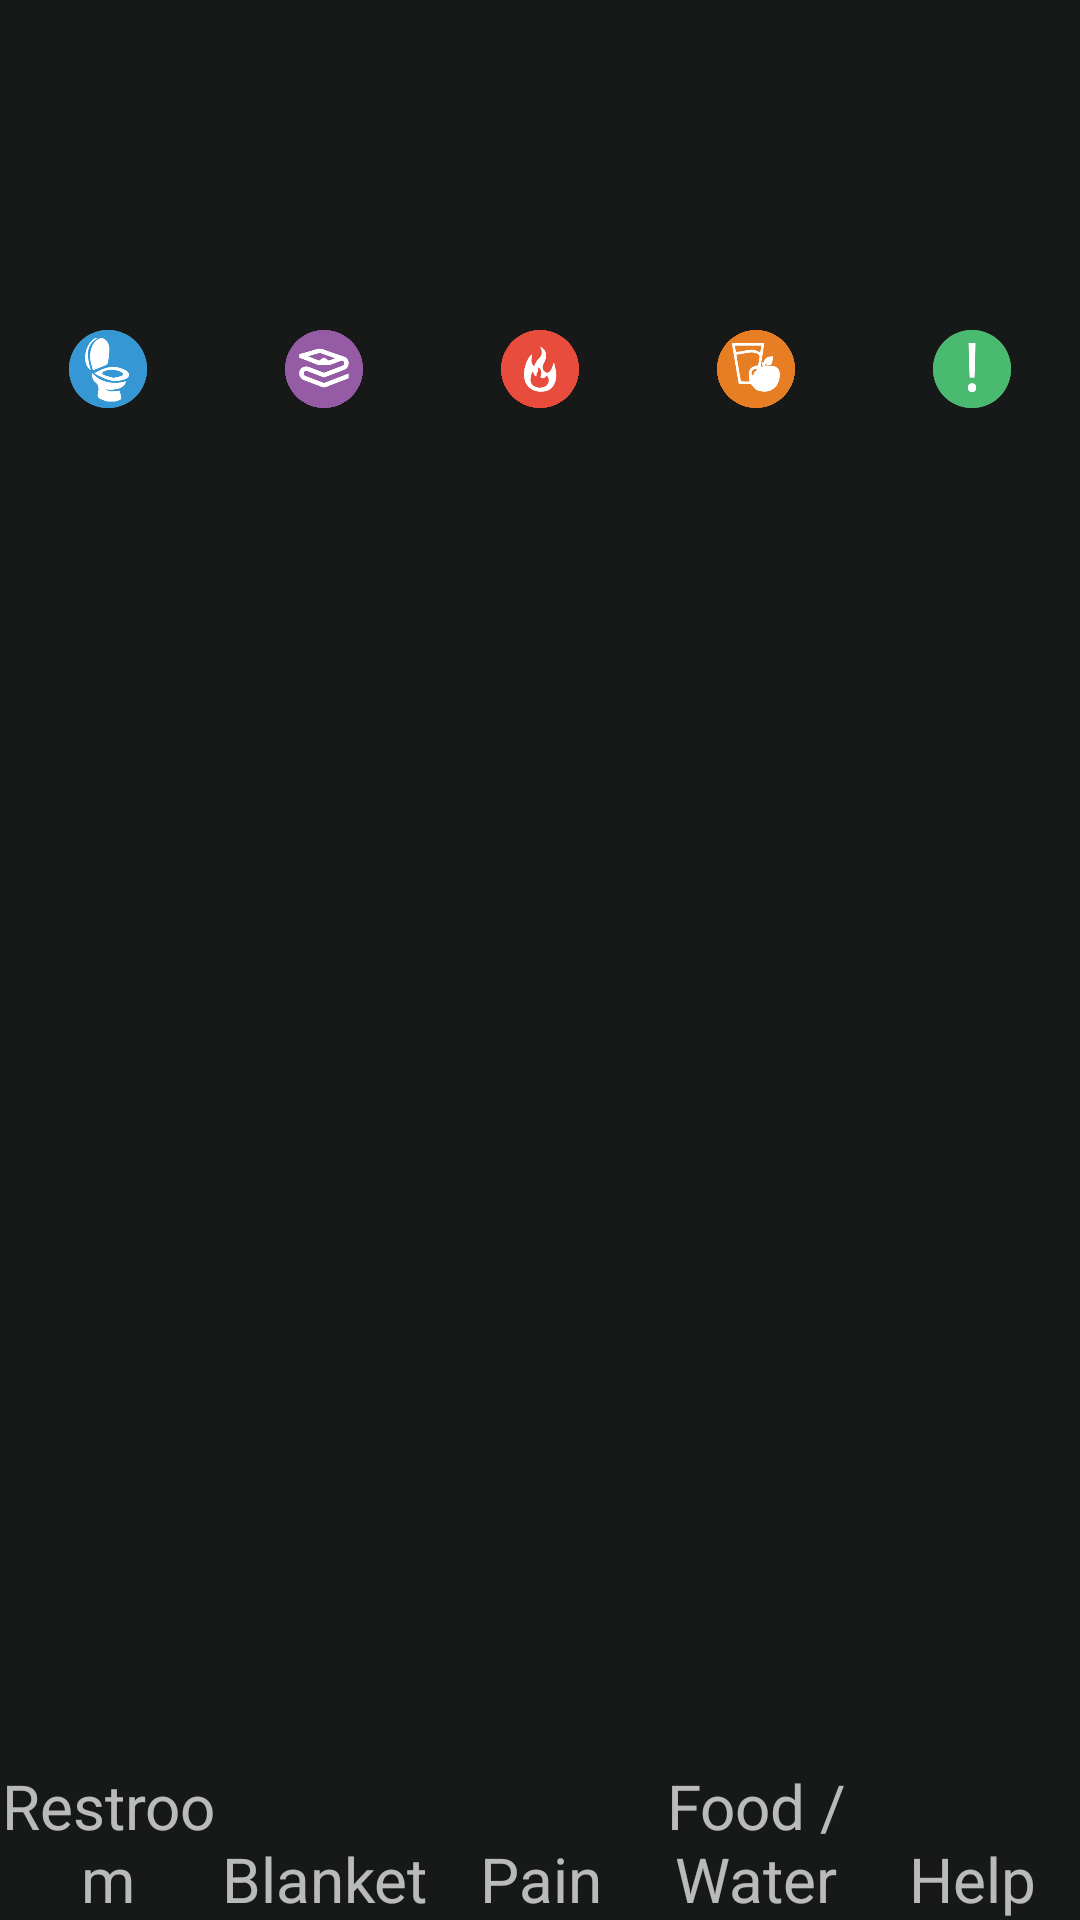

Produce the Android XML layout that renders to this screen, including the resource entries it uses.
<!-- AndroidManifest.xml: application theme Bea_Theme -->
<!-- res/layout/fragment_call_bells.xml -->
<LinearLayout
    xmlns:android="http://schemas.android.com/apk/res/android"
    android:id="@+id/call_button_layout"
    style="@style/Bea_Theme.Call_Bell"
    android:layout_width="match_parent"
    android:layout_height="match_parent">

    <RelativeLayout
        android:id="@+id/call_button_restroom"
        android:layout_width="match_parent"
        android:layout_height="match_parent"
        android:clickable="true"
        android:background="@drawable/background_button_default"
        android:orientation="vertical"
        android:layout_weight="1">
        <ImageView
            android:id="@+id/call_button_restroom_image"
            android:src="@drawable/call_bell_restroom"
            android:background="@color/transparent"
            android:layout_width="wrap_content"
            android:layout_gravity="center"
            android:layout_height="wrap_content"
            style="@style/Bea_Theme.Button"
            android:padding="9dp"
            android:layout_centerHorizontal="true"
            android:text="@string/restroom"/>

        <TextView
            android:id="@+id/call_button_restroom_text"
            android:layout_width="match_parent"
            android:layout_alignParentBottom="true"
            android:layout_height="wrap_content"
            android:textAlignment="center"
            android:layout_above="@id/call_button_restroom_image"
            android:textSize="@dimen/small_text"
            android:text="@string/restroom"/>
    </RelativeLayout>

    <RelativeLayout
        android:id="@+id/call_button_blanket"
        android:layout_width="match_parent"
        android:layout_height="match_parent"
        android:clickable="true"
        android:background="@drawable/background_button_default"
        android:layout_weight="1">
        <ImageView
            android:id="@+id/call_button_blanket_image"
            android:src="@drawable/call_bell_blanket"
            android:background="@null"
            android:layout_width="wrap_content"
            android:layout_gravity="center"
            android:layout_height="wrap_content"
            android:layout_centerHorizontal="true"
            android:padding="9dp"
            style="@style/Bea_Theme.Button"
            android:text="@string/restroom"/>

        <TextView
            android:layout_width="match_parent"
            android:layout_height="wrap_content"
            android:textAlignment="center"
            android:layout_above="@id/call_button_blanket_image"
            android:layout_alignParentBottom="true"
            android:textSize="@dimen/small_text"
            android:text="@string/blanket"/>
    </RelativeLayout>

    <RelativeLayout
        android:id="@+id/call_button_pain"
        android:layout_width="match_parent"
        android:layout_height="match_parent"
        android:clickable="true"
        android:background="@drawable/background_button_default"
        android:layout_weight="1">
        <ImageView
            android:id="@+id/call_button_pain_image"
            android:src="@drawable/call_bell_pain"
            android:background="@null"
            android:layout_width="wrap_content"
            android:layout_gravity="center"
            android:layout_height="wrap_content"
            android:layout_centerHorizontal="true"
            android:padding="9dp"
            style="@style/Bea_Theme.Button"
            android:text="@string/restroom"/>

        <TextView
            android:layout_width="match_parent"
            android:layout_height="wrap_content"
            android:textAlignment="center"
            android:layout_alignParentBottom="true"
            android:textSize="@dimen/small_text"
            android:text="@string/pain"/>
    </RelativeLayout>

    <RelativeLayout
        android:id="@+id/call_button_food_water"
        android:layout_width="match_parent"
        android:layout_height="match_parent"
        android:clickable="true"
        android:background="@drawable/background_button_default"
        android:layout_weight="1">
        <ImageView
            android:id="@+id/call_button_food_image"
            android:src="@drawable/call_bell_food"
            android:background="@null"
            android:layout_width="wrap_content"
            android:layout_gravity="center"
            android:layout_height="wrap_content"
            style="@style/Bea_Theme.Button"
            android:layout_centerHorizontal="true"
            android:padding="9dp"
            android:text="@string/restroom"/>

        <TextView
            android:layout_width="match_parent"
            android:layout_height="wrap_content"
            android:textAlignment="center"
            android:layout_alignParentBottom="true"
            android:textSize="@dimen/small_text"
            android:text="@string/food_water"/>
    </RelativeLayout>

    <RelativeLayout
        android:id="@+id/call_button_help"
        android:layout_width="match_parent"
        android:layout_height="match_parent"
        android:clickable="true"
        android:background="@drawable/background_button_default"
        android:layout_weight="1">
        <ImageView
            android:id="@+id/call_button_help_image"
            android:src="@drawable/call_bell_help"
            android:background="@null"
            android:layout_width="wrap_content"
            android:layout_gravity="center"
            android:layout_height="wrap_content"
            style="@style/Bea_Theme.Button"
            android:layout_centerHorizontal="true"
            android:padding="9dp"
            android:text="@string/restroom"/>

        <TextView
            android:layout_width="match_parent"
            android:layout_height="wrap_content"
            android:textAlignment="center"
            android:layout_alignParentBottom="true"

            android:textSize="@dimen/small_text"
            android:text="@string/help"/>
    </RelativeLayout>

</LinearLayout>
<!-- resources referenced by this layout -->
<resources>
  <color name="transparent">#00ffffff</color>
  
  
      "
  <dimen name="small_text">10pt</dimen>
  <!-- drawable background_button_default (drawable) -->
  <?xml version="1.0" encoding="utf-8"?>
  <selector xmlns:android="http://schemas.android.com/apk/res/android">
  
      <item
          android:state_pressed="false"
          android:drawable="@color/transparent" />
  
      <item
          android:state_pressed="true"
          android:drawable="@color/white_overlay" />
  
  </selector>
  <string name="blanket">Blanket</string>
  <string name="food_water">Food / Water</string>
  <string name="help">Help</string>
  <string name="pain">Pain</string>
  <string name="restroom">Restroom</string>
  <style name="Bea_Theme.Button">
          <item name="android:background">@drawable/beabutton_background</item>
          <item name="android:gravity">center</item>
          <item name="android:padding">@dimen/standard_padding</item>
          <item name="android:layout_margin">@dimen/standard_padding</item>
      </style>
  <style name="Bea_Theme.Call_Bell">
          <item name="android:background">@color/coal</item>
          
      </style>
  <color name="white_overlay">#55FFFFFF</color>
  <dimen name="standard_padding">14dp</dimen>
  <color name="coal">#171818</color>
  <color name="colorPrimary">#27ae60</color>
  <color name="colorAccent">#a4cca9</color>
  <color name="black_overlay">#66000000</color>
  <style name="Bea_Theme.EditText" parent="Widget.AppCompat.EditText">
          <item name="android:textColor">@drawable/bea_theme_edittext_text_color</item>
          <item name="android:textSize">@dimen/paragraph</item>
          <item name="android:singleLine">true</item>
      </style>
  <style name="Bea_Theme.TextView" parent="android:Widget.TextView">
          <item name="android:textSize">@dimen/paragraph</item>
      </style>
  <!-- drawable bea_theme_button_pressed (drawable) -->
  <?xml version="1.0" encoding="utf-8"?>
  <shape xmlns:android="http://schemas.android.com/apk/res/android"
      android:shape="rectangle">
  
      <corners
          android:bottomLeftRadius="@dimen/corner_radius"
          android:bottomRightRadius="@dimen/corner_radius"
          android:topLeftRadius="@dimen/corner_radius"
          android:topRightRadius="@dimen/corner_radius" />
      <solid android:color="#2200FF00" />
      
  
  </shape>
  <color name="black">#000000</color>
  <color name="colorPrimaryDisabled">#3327ae60</color>
  <!-- drawable bea_theme_button_disabled (drawable) -->
  <?xml version="1.0" encoding="utf-8"?>
  <shape xmlns:android="http://schemas.android.com/apk/res/android"
      android:shape="rectangle">
  
      <corners
          android:bottomLeftRadius="@dimen/corner_radius"
          android:bottomRightRadius="@dimen/corner_radius"
          android:topLeftRadius="@dimen/corner_radius"
          android:topRightRadius="@dimen/corner_radius" />
      <solid android:color="#2200FF00" />
  
  </shape>
  <!-- drawable bea_theme_edittext_text_color (drawable) -->
  <?xml version="1.0" encoding="utf-8"?>
  <selector xmlns:android="http://schemas.android.com/apk/res/android">
      <item android:state_enabled="true" android:color="@color/white" />
      <item android:state_enabled="false" android:color="@color/colorPrimary"  android:textColorHint="@color/colorPrimary"/>
  </selector>
  <dimen name="paragraph">12pt</dimen>
  <dimen name="corner_radius">8dp</dimen>
  <color name="white">#FFFFFF</color>
</resources>
